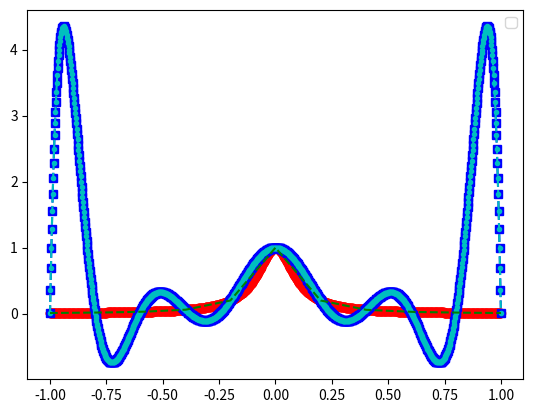
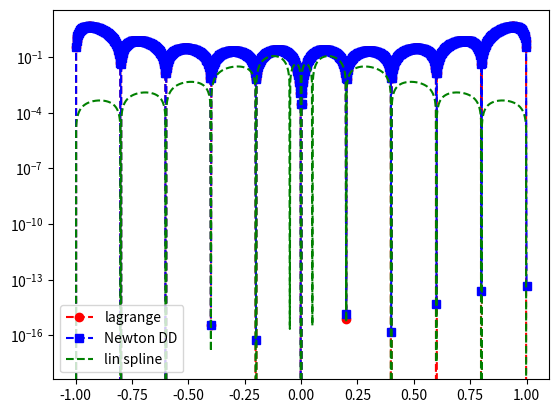

Write Python code to recreate these figures, in order.
import numpy as np
import numpy.linalg as la
import matplotlib.pyplot as plt

def driver():


    f = lambda x: 1 / (1 + (10*x)**2)

    N = 10;
    ''' interval'''
    a = -1;
    b = 1;

    ''' create equispaced interpolation nodes'''
    xint = np.linspace(a,b,N+1);

    ''' create interpolation data'''
    yint = f(xint);

    Neval = 1000;
    xeval = np.linspace(a,b,Neval+1);

    ''' Linear spline evaluation '''
    yeval_ls = eval_lin_spline(xeval,xint,yint,N);

    ''' create points for evaluating the Lagrange interpolating polynomial'''
    yeval_l= np.zeros(Neval+1)
    yeval_dd = np.zeros(Neval+1)

    '''Initialize and populate the first columns of the
     divided difference matrix. We will pass the x vector'''
    y = np.zeros( (N+1, N+1) )

    for j in range(N+1):
       y[j][0]  = yint[j]

    y = dividedDiffTable(xint, y, N+1)
    ''' evaluate lagrange poly '''
    for kk in range(Neval+1):
       yeval_l[kk] = eval_lagrange(xeval[kk],xint,yint,N)
       yeval_dd[kk] = evalDDpoly(xeval[kk],xint,y,N)

    ''' create vector with exact values'''
    fex = f(xeval)

    plt.figure()
    plt.plot(xeval,fex,'ro-')
    plt.plot(xeval,yeval_l,'bs--')
    plt.plot(xeval,yeval_dd,'c.--')
    plt.plot(xeval,yeval_ls,'g--')
    plt.legend()

    plt.figure()
    err_l = abs(yeval_l-fex)
    err_dd = abs(yeval_dd-fex)
    err_ls = abs(yeval_ls-fex)
    plt.semilogy(xeval,err_l,'ro--',label='lagrange')
    plt.semilogy(xeval,err_dd,'bs--',label='Newton DD')
    plt.semilogy(xeval,err_ls,'g--',label='lin spline')
    plt.legend()
    plt.show()

def eval_line(x,x0,y0,x1,y1):
    lin = (1/(x1-x0))*(y0*(x1-x) + y1*(x-x0));
    return lin;

def find_int(xeval,a,b):
    ind = np.where(np.logical_and(xeval>=a,xeval<=b));
    return ind;

def eval_lin_spline(xeval,xint,yint,N):
    Neval = len(xeval);
    yeval = np.zeros(Neval);

    for n in range(N):
        indn = find_int(xeval,xint[n],xint[n+1]);
        yeval[indn] = eval_line(xeval[indn],xint[n],yint[n],xint[n+1],yint[n+1]);

    return yeval;

def eval_lagrange(xeval,xint,yint,N):

    lj = np.ones(N+1)

    for count in range(N+1):
       for jj in range(N+1):
           if (jj != count):
              lj[count] = lj[count]*(xeval - xint[jj])/(xint[count]-xint[jj])

    yeval = 0.

    for jj in range(N+1):
       yeval = yeval + yint[jj]*lj[jj]

    return(yeval)


''' create divided difference matrix'''
def dividedDiffTable(x, y, n):

    for i in range(1, n):
        for j in range(n - i):
            y[j][i] = ((y[j][i - 1] - y[j + 1][i - 1]) /
                                     (x[j] - x[i + j]));
    return y;

def evalDDpoly(xval, xint,y,N):
    ''' evaluate the polynomial terms'''
    ptmp = np.zeros(N+1)

    ptmp[0] = 1.
    for j in range(N):
      ptmp[j+1] = ptmp[j]*(xval-xint[j])

    '''evaluate the divided difference polynomial'''
    yeval = 0.
    for j in range(N+1):
       yeval = yeval + y[0][j]*ptmp[j]

    return yeval



driver()
